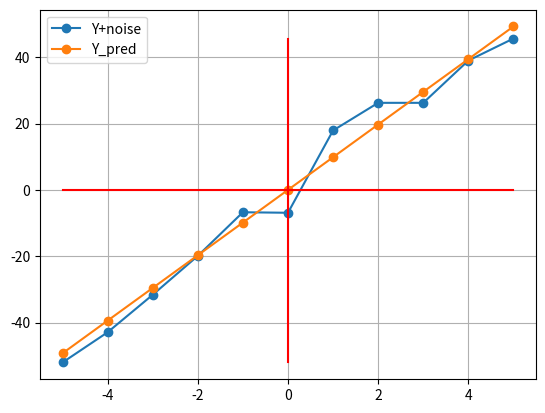

Python code for this plot:
import numpy as np
import matplotlib.pyplot as plt

#========================================
def neuron_lr_x(X, Y, lr=0.01, steps=1000):   
    w = np.random.randn(1)
    for _ in range(steps):
        for i, x in enumerate(X):
            y_pred = w * x
            w -= lr * (y_pred - Y[i]) * x
    return w

#=========================================
n = 10
X = np.array(range(n+1)) - n / 2
noise = np.random.randn(n+1)

a = 10.1
Y = a * X
Y += 6 * noise

w = neuron_lr_x(X, Y)
Y_pred = w * X

plt.plot(X, Y, '-o', label='Y+noise')
plt.plot(X, Y_pred, '-o', label='Y_pred')
plt.legend()
plt.grid()
plt.plot([min(X), max(X)], [0, 0], '-r')
plt.plot([0, 0], [min(Y), max(Y)], "-r")